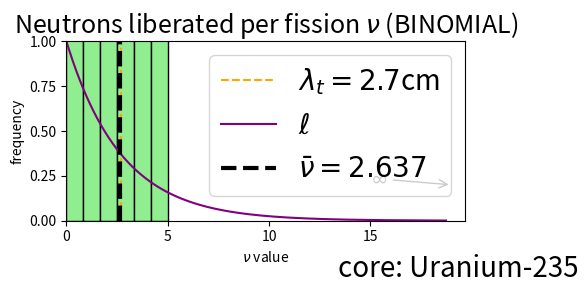

The matplotlib source for this figure:
# -*- coding: utf-8 -*-
"""
Created on Fri Feb  7 16:00:05 2025

[redacted]
"""

"""
for plotting miscellaneous data of interest
"""

import matplotlib.pyplot as plt
from matplotlib.lines import Line2D
import numpy as np

def main():

    # choose between U-235 (0) & Pu-239 (1)
    
    ert = 0


    # material specific values for U-235 & Pu-239
    
    sigma_f = [1.235, 1.8] # fission cross section in bn
    sigma_c = [0.089, 0.053] # capture cross section in bn
    sigma_s = [4.566 + 1.804, 4.394 + 1.46] # scattering (elastic + inelastic) cross section in bn
    sigma_t = [sigma_f[i] + sigma_c[i] + sigma_s[i] for i in range(2)]# transport cross section
    
    number_density = [4.794e28, 3.93e28] # number densities in m^-3
    mfp = 1/(sigma_t[ert]*1e-28*number_density[ert]) # transport mean free path in m


    # data for plotting
    
    r = np.arange(0.001, 1, 0.001) # excluding 0 as log would diverge and 1 as rnd method does not include it
    l = -mfp*np.log(r)*100 # calculate paths in cm


    # plotting
        
    plt.rcParams['figure.figsize'] = [5, 3] # set the size for plotting
    plt.rcParams['figure.dpi'] = 100 # set the resolution for plotting

    plt.axvline(x=mfp*100, color="orange", linestyle="dashed", label="$\lambda_t = {0:.2}$cm".format(mfp*100)) # mfp plotted
    #plt.plot(r, l, color="purple", linestyle="-", label="$\ell$") # equation plotted
    plt.plot(l, r, color="purple", linestyle="-", label="$\ell$") # FLIP AXES

    
    plt.title("Neutron Path Length Distribution: $\ell = -\lambda_t \ln r$")
    plt.ylabel(r"Random Number r")
    #plt.xlim(0,1)
    plt.xlim(0,) # FLIP AXES
    plt.xlabel("Path Length $\ell$ (cm)")
    #plt.ylim(0,) # thanks cian :)
    plt.ylim(0,1) # FLIP AXES
    
    plt.annotate("$\infty$", xytext=(15, 0.2), xy=(19, 0.2),
            arrowprops=dict(arrowstyle="->"), fontsize=15)
    #plt.figtext(0.8, 0.375, "to infinity")
    
    plt.legend(fontsize=12)
    plt.tight_layout()
    plt.show()

main()

#%%
ert = 1

sigma_f = [1.235, 1.8] # fission cross section in bn
sigma_c = [0.089, 0.053] # capture cross section in bn
sigma_s = [4.566 + 1.804, 4.394 + 1.46] # scattering (elastic + inelastic) cross section in bn
sigma_t = [sigma_f[i] + sigma_c[i] + sigma_s[i] for i in range(2)] # transport cross section


prob_f = sigma_f[ert]/sigma_t[ert] # fission probability
prob_s = sigma_s[ert]/sigma_t[ert] # scatter probability

# neutron speed calulation

neutron_mass = 1.675e-27 # neutron mass in kg
k_energy = 2e6 # neutron kinetic energy in eV
speed = (2*k_energy*(1.602e-19)/neutron_mass)**0.5 # neutron speed in ms^-1

#print("{0:.2e}".format(speed))
#density = [18710, 15600] # mass densities in kg m^-3
density = [18923, 19800] # densities used in papers

core_radius = 4.9538e-2 # core radius (critical values are 8.37cm and 6.346cm)
core_mass = (4*np.pi*density[ert]*(core_radius)**3)/3 # calculation of core mass

print("{0:}".format(core_mass))
#%%

"""
Plotting the nu histograms
"""
import math
import numpy as np
import random as rnd
import matplotlib.pyplot as plt

ert = 0
material_core = ["Uranium-235", "Plutonium-239"] # core materials

# neutrons liberated per fission

nu_mean = [2.637, 3.172] # average neutrons liberated per fission
nu_sd = 1 # standard deviation of nu_mean
nu = 0 # initialise nu value which will be randomly obtained every fission
nu_0 = 100 # number of initial neutrons

nu_data = [] # list for plotting nu values
nu_neg = [] # list for seeing how many negative values there are for the gaussian case

m = [5, 6] # max no. of neutrons emitted (8 if using nu_empprobs)

nu_discrete = [i for i in range(0, m[ert]+1)] # storage of integer values nu can take
nu_empprobs = [0.027, 0.158, 0.339, 0.305, 0.133, 0.038, -0.001, 0.001, 0] # empirical probabilities from MULTIPLICITIES paper
nu_binomprobs = [] # probabilities from binomial distribution from MULTIPLICITIES paper

for i in range(0, m[ert]+1):
    nu_binomprobs.append(math.factorial(m[ert])/(math.factorial(i)*math.factorial(m[ert] - i))*((nu_mean[ert]/m[ert])**i)*(1-nu_mean[ert]/m[ert])**(m[ert]-i))

for i in range(10000):
    # get an integer value for nu this fission
    """nu = int(round(rnd.gauss(nu_mean[ert], nu_sd))) # GAUSSIAN distribution with sd = 1, no -ve values"""
    """nu = np.random.poisson(nu_mean[ert]) # nu value obtained using POISSON statistics"""
    basket = rnd.choices(nu_discrete, nu_binomprobs) # basket via pdf based on EMPIRICAL/BINOMIAL data from MULTIPLICITIES paper
    nu = basket[0] # take the integer from the basket"""
    nu_data.append(nu) # add the above nu value to the list
    
    if nu < 0: # keeping track of negative values from Gaussian case
        nu_neg.append(nu)


# plot histogram of nu values

plt.rcParams['figure.figsize'] = [10, 6] # set the size for plotting THE HISTOGRAM
plt.rcParams['figure.dpi'] = 100 # set the resolution for plotting
plt.rcParams.update({'font.size': 15}) # set font size

plt.hist(nu_data, color="lightgreen", ec="black", bins=len(set(nu_data))) # number of distinct nu values = number of bins"""

plt.axvline(x=nu_mean[ert], color="black", linestyle="dashed", linewidth=3,
            label=r"$\bar\nu ={0:}$".format(nu_mean[ert])) # supercritical condition for live_neutrons"""
"""plt.axvline(x=2.47, color="red", linestyle="dashed",linewidth=3,
label=r"$\bar\nu = 2.47$") # EMPIRICAL"""

plt.title(r"Neutrons liberated per fission $\nu$ (BINOMIAL)") # r in front of string to make a "raw" string
plt.xlabel(r"$\nu$ value") # renders \nu instead of \n u
plt.ylabel("frequency")

"""plt.figtext(0, 0.035, "core_radius: {0:.3} cm".format(core_radius*100))
plt.figtext(0, 0, "tamp_radius: {0:} cm".format(tamp_radius*100))"""
plt.figtext(0.7, 0.035, "core: {0:}".format(material_core[ert]), fontsize=20)
"""plt.figtext(0.7, 0, "tamper: {0:}".format(material_tamp[0]))"""

plt.legend(fontsize=20)
plt.tight_layout()
plt.show()

print("\nOccurrences of -1 neutrons: {0:} times".format(len(nu_neg)),
      "\nbins:", len(set(nu_data)),
      "\nAvg: {0:}".format(sum(nu_data)/len(nu_data)))

